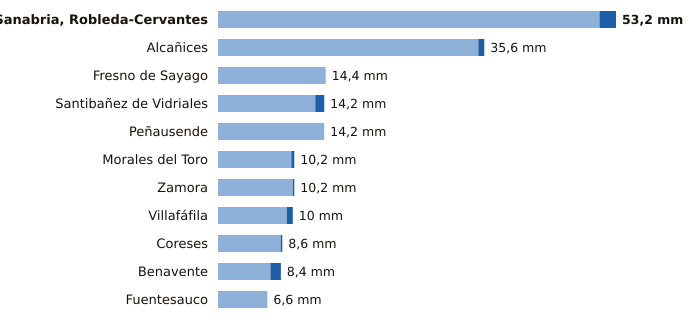

Source data for this figure (header and first rows):
estacion, provincia, indicativo, mm_6_dias_anteriores, mm_hoy, mm_7_dias, horas_de_hoy
Sanabria, Robleda-Cervantes, Zamora, 2766E, 51.0, 2.2, 53.2, 2
Alcañices, Zamora, 2966D, 34.8, 0.8, 35.6, 2
Fresno de Sayago, Zamora, 2885K, 14.4, 0.0, 14.4, 2
Santibañez de Vidriales, Zamora, 2777K, 13.0, 1.2, 14.2, 2
Peñausende, Zamora, 2882D, 14.2, 0.0, 14.2, 3
Morales del Toro, Zamora, 2536D, 9.8, 0.4, 10.2, 3
Zamora, Zamora, 2614, 10.0, 0.2, 10.2, 3
Villafáfila, Zamora, 2611D, 9.2, 0.8, 10.0, 2
Coreses, Zamora, 2565, 8.4, 0.2, 8.6, 3
Benavente, Zamora, 2755X, 7.0, 1.4, 8.4, 3
Fuentesauco, Zamora, 2555B, 6.6, 0.0, 6.6, 1
